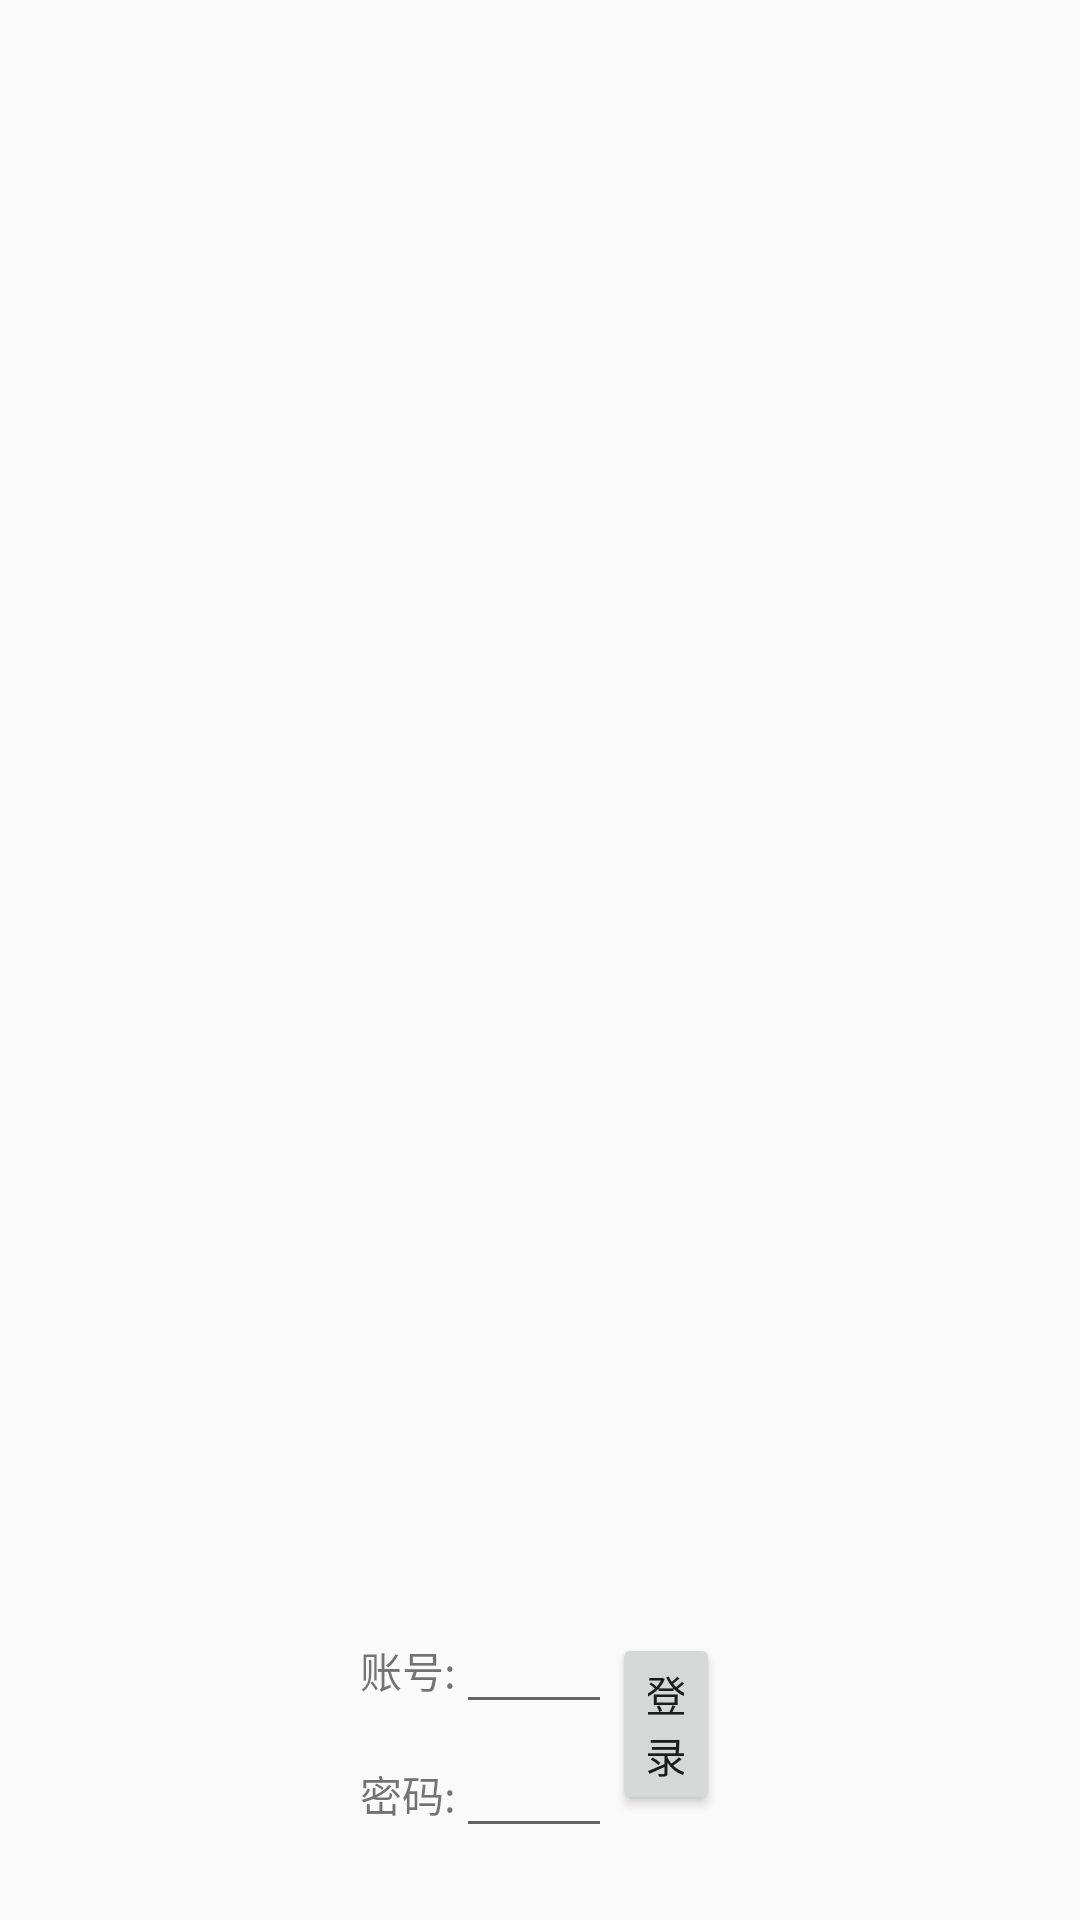

Write the Android layout XML for this screen, with the resource values it uses.
<!-- AndroidManifest.xml: application theme AppTheme.NoActionBar -->
<!-- res/layout/activity_login.xml -->
<?xml version="1.0" encoding="utf-8"?>
<RelativeLayout xmlns:android="http://schemas.android.com/apk/res/android"
    xmlns:app="http://schemas.android.com/apk/res-auto"
    xmlns:tools="http://schemas.android.com/tools"
    android:layout_width="match_parent"
    android:layout_height="match_parent"
    tools:context="skinapp.luca.com.LoginActivity">

    <LinearLayout
        android:layout_width="match_parent"
        android:layout_height="wrap_content"
        android:layout_alignParentBottom="true"
        android:layout_marginLeft="120dp"
        android:layout_marginRight="120dp"
        android:layout_marginBottom="24dp"
        android:orientation="horizontal">
        
        <LinearLayout
            android:layout_width="0dp"
            android:layout_height="wrap_content"
            android:layout_weight="0.7"
            android:orientation="vertical">

            <LinearLayout
                android:layout_width="match_parent"
                android:layout_height="wrap_content"
                android:orientation="horizontal">

                <TextView
                    android:layout_width="wrap_content"
                    android:layout_height="wrap_content"
                    android:text="账号:"/>

                <EditText
                    android:id="@+id/edt_username"
                    android:layout_width="match_parent"
                    android:layout_height="wrap_content" />

            </LinearLayout>

            <LinearLayout
                android:layout_width="match_parent"
                android:layout_height="wrap_content"
                android:orientation="horizontal">

                <TextView
                    android:layout_width="wrap_content"
                    android:layout_height="wrap_content"
                    android:text="密码:"/>

                <EditText
                    android:layout_width="match_parent"
                    android:layout_height="wrap_content"
                    android:inputType="textPassword"/>

            </LinearLayout>
        </LinearLayout>

        <RelativeLayout
            android:layout_width="0dp"
            android:layout_height="match_parent"
            android:layout_weight="0.3">
            <Button
                android:id="@+id/btn_login"
                android:layout_width="wrap_content"
                android:layout_height="wrap_content"
                android:layout_centerInParent="true"
                android:text="登录"/>
        </RelativeLayout>
    </LinearLayout>


</RelativeLayout>
<!-- resources referenced by this layout -->
<resources>
  <style name="AppTheme.NoActionBar">
          <item name="windowActionBar">false</item>
          <item name="windowNoTitle">true</item>
      </style>
</resources>
